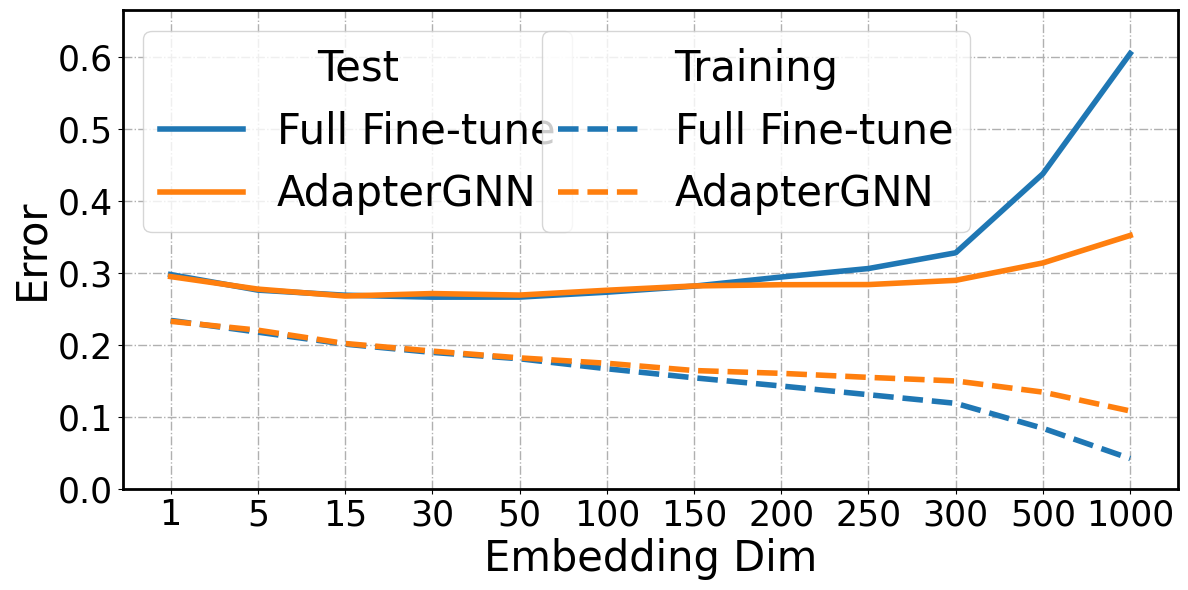

Recreate this plot in Python. (Note: this script raises an exception after producing the figure.)
# -*- coding: utf-8 -*-
"""
@Time    : 2022/3/1 16:16
[redacted]
@FileName: ssl_epoch.py
@Software: PyCharm
"""

import re

import matplotlib
import matplotlib.pyplot as plt

x_label = 'Embedding Dim'
title = 'abl_gap'
x = ['1', '5', '15', '30', '50', '100', '150', '200', '250', '300', '500', '1000']
y1 = [0.234, 0.2177, 0.201, 0.1895, 0.1807, 0.1668, 0.1542, 0.1428, 0.1307, 0.1187, 0.084, 0.0419]
y2 = [0.2977, 0.2761, 0.269, 0.2663, 0.2664, 0.2732, 0.2816, 0.2943, 0.3061, 0.328, 0.4379, 0.605]
y3 = [0.2327, 0.2204, 0.2019, 0.1913, 0.1819, 0.1744, 0.1643, 0.1604, 0.1548, 0.1498, 0.1343, 0.1081]
y4 = [0.2949, 0.2775, 0.2679, 0.2713, 0.2692, 0.2759, 0.2819, 0.2836, 0.2838, 0.2897, 0.3139, 0.3521]
y_range = [0, max(y1 + y2 + y3 + y4) * 1.1]
plt.rc('font', family="Times New Roman")
matplotlib.rcParams['pdf.fonttype'] = 42
matplotlib.rcParams['ps.fonttype'] = 42
plt.figure(figsize=(12, 6))

plt.ylim(ymax=y_range[1], ymin=y_range[0])

fontsize = 25
plt.grid(linestyle='-.', linewidth=1)
ax = plt.gca()
ax.spines['bottom'].set_linewidth(2)
ax.spines['left'].set_linewidth(2)
ax.spines['right'].set_linewidth(2)
ax.spines['top'].set_linewidth(2)

l1, = plt.plot(x, y1, '--', ms=10, label='Full Fine-tune', linewidth=4, color='#1f77b4')
l2, = plt.plot(x, y2, '-', ms=10, label='Full Fine-tune', linewidth=4, color='#1f77b4')
l3, = plt.plot(x, y3, '--', ms=10, label='AdapterGNN', linewidth=4, color='#ff7f0e')
l4, = plt.plot(x, y4, '-', ms=10, label='AdapterGNN', linewidth=4, color='#ff7f0e')

plt.xlabel(x_label, fontsize=30)
plt.xticks(x, fontsize=fontsize)
plt.yticks(fontsize=fontsize)
plt.ylabel('Error', fontsize=30)
first_legend = plt.legend(fontsize=30, loc="upper left", handles=[l2, l4], title='Test', title_fontsize=30)
ax = plt.gca().add_artist(first_legend)
plt.legend(fontsize=30, loc="upper center", bbox_to_anchor=(0.6, 1.0), handles=[l1, l3], title='Training', title_fontsize=30)

plt.tight_layout()
# plt.show()
plt.savefig('/Users/<user>/Desktop/工作/研究/AdapterGNN/{}.pdf'.format(title), format='pdf', dpi=300, pad_inches=0)
